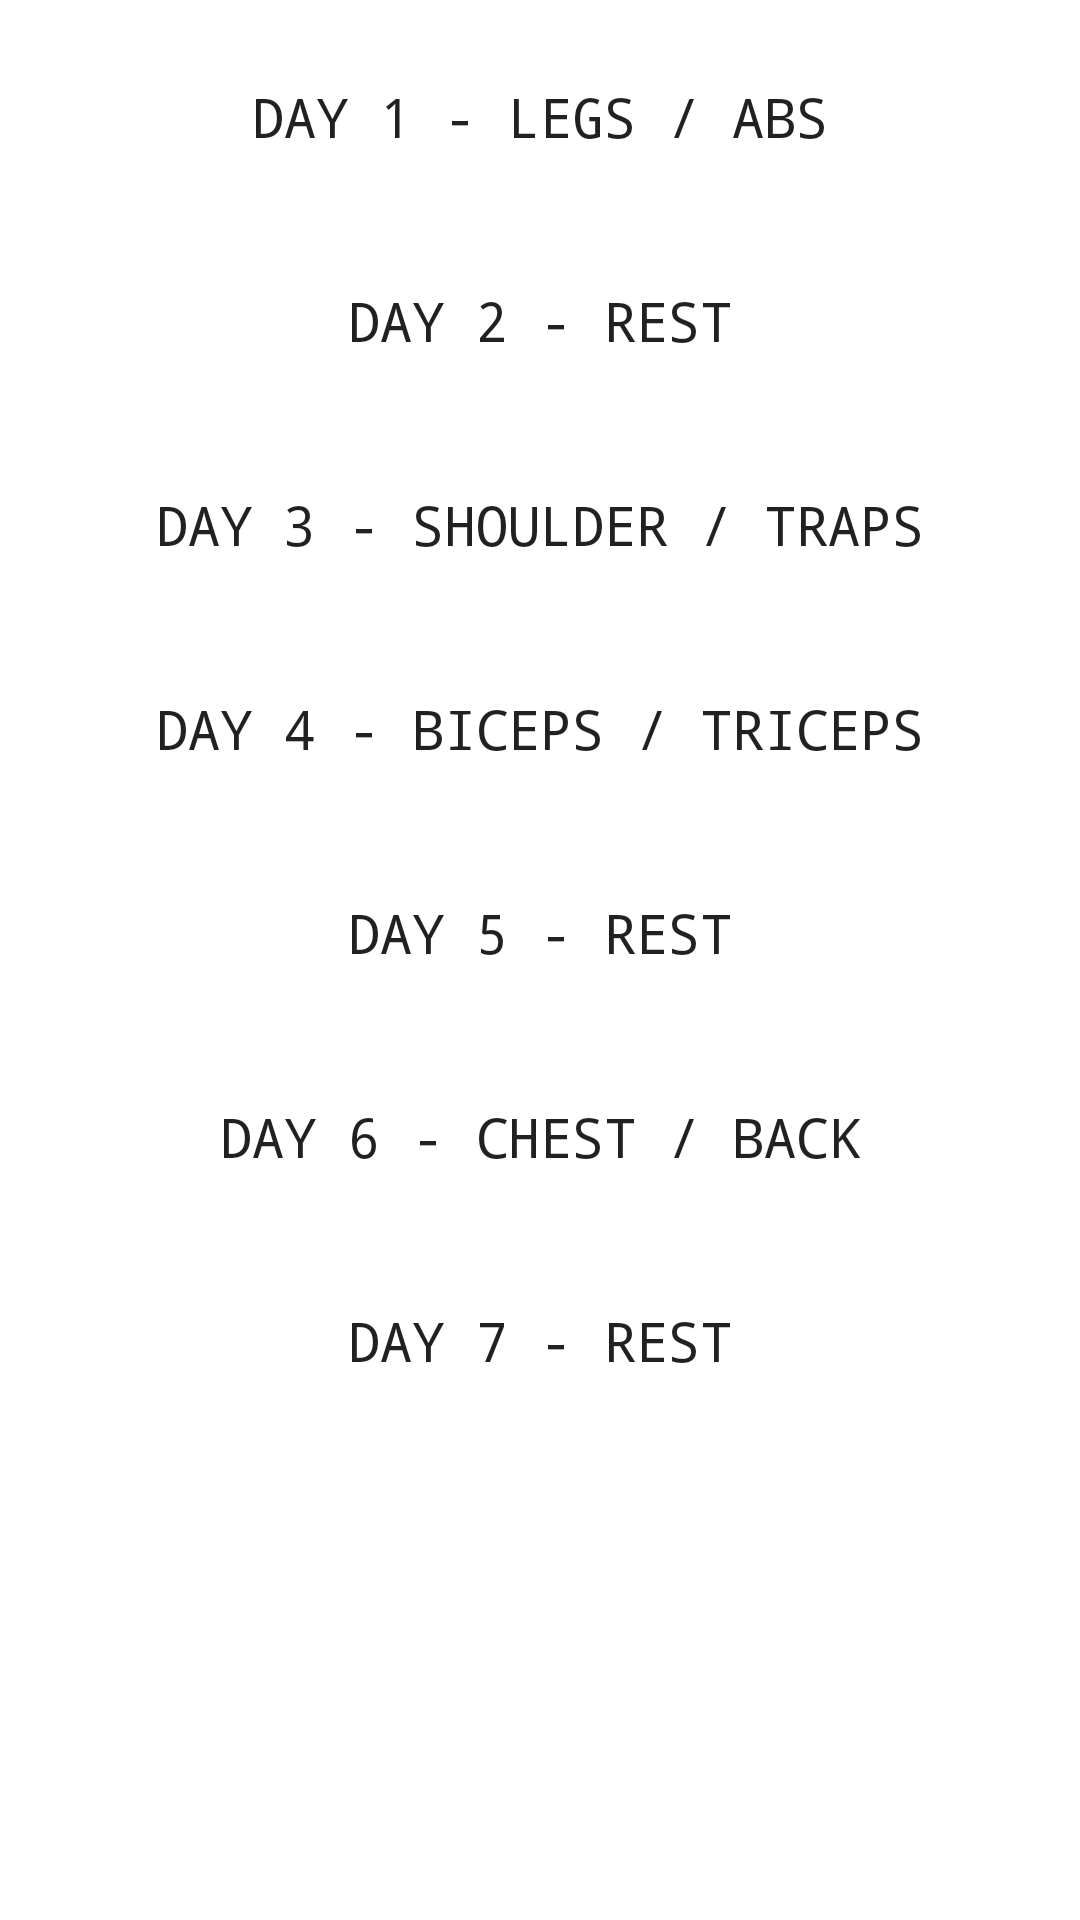

Write the Android layout XML for this screen, with the resource values it uses.
<!-- AndroidManifest.xml: application theme AppBaseTheme -->
<!-- res/layout/cycle1_w1_d1.xml -->
<?xml version="1.0" encoding="utf-8"?>

<RelativeLayout xmlns:android="http://schemas.android.com/apk/res/android"
    android:layout_width="fill_parent"
    android:layout_height="fill_parent"
    android:layout_gravity="center"
    android:background="@drawable/bg_color" >

    <LinearLayout
        android:id="@id/card_parent_layout"
        android:layout_width="fill_parent"
        android:layout_height="fill_parent"
        android:orientation="vertical"
        android:padding="5.0dip" >

        <LinearLayout
            android:layout_width="fill_parent"
            android:layout_height="wrap_content"
            android:orientation="horizontal"
            android:padding="0.0dip" >

            <Button
                android:id="@+id/cycle1"
                android:layout_width="fill_parent"
                android:layout_height="wrap_content"
                android:layout_margin="10dp"
                android:background="@drawable/ripple"
                android:fontFamily="monospace"
                android:onClick="week1"
                android:padding="10.0dip"
                android:text="DAY 1 - LEGS / ABS"
                android:textSize="18dip"
                android:typeface="monospace" />
        </LinearLayout>

        <LinearLayout
            android:layout_width="fill_parent"
            android:layout_height="wrap_content"
            android:orientation="horizontal"
            android:padding="0.0dip" >

            <Button
                android:id="@+id/cycle2"
                android:layout_width="fill_parent"
                android:layout_height="wrap_content"
                android:layout_margin="10dp"
                android:background="@drawable/ripple"
                android:fontFamily="monospace"
                android:onClick="week2"
                android:padding="10.0dip"
                android:text="DAY 2 - REST"
                android:textSize="18dip"
                android:typeface="monospace" />
        </LinearLayout>

        <LinearLayout
            android:layout_width="fill_parent"
            android:layout_height="wrap_content"
            android:orientation="horizontal"
            android:padding="0.0dip" >

            <Button
                android:id="@+id/cycle3"
                android:layout_width="fill_parent"
                android:layout_height="wrap_content"
                android:layout_margin="10dp"
                android:background="@drawable/ripple"
                android:fontFamily="monospace"
                android:onClick="week3"
                android:padding="10.0dip"
                android:text="DAY 3 - SHOULDER / TRAPS"
                android:textSize="18dip"
                android:typeface="monospace" />
        </LinearLayout>

        <LinearLayout
            android:layout_width="fill_parent"
            android:layout_height="wrap_content"
            android:orientation="horizontal"
            android:padding="0.0dip" >

            <Button
                android:id="@+id/cycle4"
                android:layout_width="fill_parent"
                android:layout_height="wrap_content"
                android:layout_margin="10dp"
                android:background="@drawable/ripple"
                android:fontFamily="monospace"
                android:onClick="week4"
                android:padding="10.0dip"
                android:text="DAY 4 - BICEPS / TRICEPS"
                android:textSize="18dip"
                android:typeface="monospace" />
        </LinearLayout>

        <LinearLayout
            android:layout_width="fill_parent"
            android:layout_height="wrap_content"
            android:orientation="horizontal"
            android:padding="0.0dip" >

            <Button
                android:id="@+id/cycle5"
                android:layout_width="fill_parent"
                android:layout_height="wrap_content"
                android:layout_margin="10dp"
                android:background="@drawable/ripple"
                android:fontFamily="monospace"
                android:onClick="week5"
                android:padding="10.0dip"
                android:text="DAY 5 - REST"
                android:textSize="18dip"
                android:typeface="monospace" />
        </LinearLayout>

        <LinearLayout
            android:layout_width="fill_parent"
            android:layout_height="wrap_content"
            android:orientation="horizontal"
            android:padding="0.0dip" >

            <Button
                android:id="@+id/cycle6"
                android:layout_width="fill_parent"
                android:layout_height="wrap_content"
                android:layout_margin="10dp"
                android:background="@drawable/ripple"
                android:fontFamily="monospace"
                android:onClick="week5"
                android:padding="10.0dip"
                android:text="DAY 6 - CHEST / BACK"
                android:textSize="18dip"
                android:typeface="monospace" />
        </LinearLayout>

        <LinearLayout
            android:layout_width="fill_parent"
            android:layout_height="wrap_content"
            android:orientation="horizontal"
            android:padding="0.0dip" >

            <Button
                android:id="@+id/cycle7"
                android:layout_width="fill_parent"
                android:layout_height="wrap_content"
                android:layout_margin="10dp"
                android:background="@drawable/ripple"
                android:fontFamily="monospace"
                android:onClick="week5"
                android:padding="10.0dip"
                android:text="DAY 7 - REST"
                android:textSize="18dip"
                android:typeface="monospace" />
        </LinearLayout>
    </LinearLayout>

</RelativeLayout>
<!-- resources referenced by this layout -->
<resources>
  <!-- drawable bg_color (drawable) -->
  <?xml version="1.0" encoding="UTF-8"?>
  
  <selector xmlns:android="http://schemas.android.com/apk/res/android">
  
      <item><shape>
              <gradient android:angle="45" android:centerColor="#FFFFFF" android:endColor="#FFFFFF" android:startColor="#FFFFFF" />
          </shape></item>
  
  </selector>
  <!-- drawable ripple (drawable) -->
  <ripple xmlns:android="http://schemas.android.com/apk/res/android"
      android:color="#F44336" >
  
      <shape android:shape="rectangle" >
          <corners android:radius="3dp" />
  
          <stroke
              android:width="2px"
              android:color="#FFFFFF" />
  
          <solid android:color="#FFFFFF" />
  
          <stroke
              android:width="10sp"
              android:color="#FFFFFF" />
      </shape>
  
  </ripple>
  <style name="AppBaseTheme" parent="android:Theme.Material.Light.DarkActionBar">
  
          
          <item name="android:colorPrimary">#D32F2F</item>
          <item name="android:colorPrimaryDark">#F44336</item>
          <item name="android:colorAccent">#9E9E9E</item>
          <item name="android:fontFamily">monospace</item>
          <item name="android:typeface">monospace</item>
      </style>
</resources>
